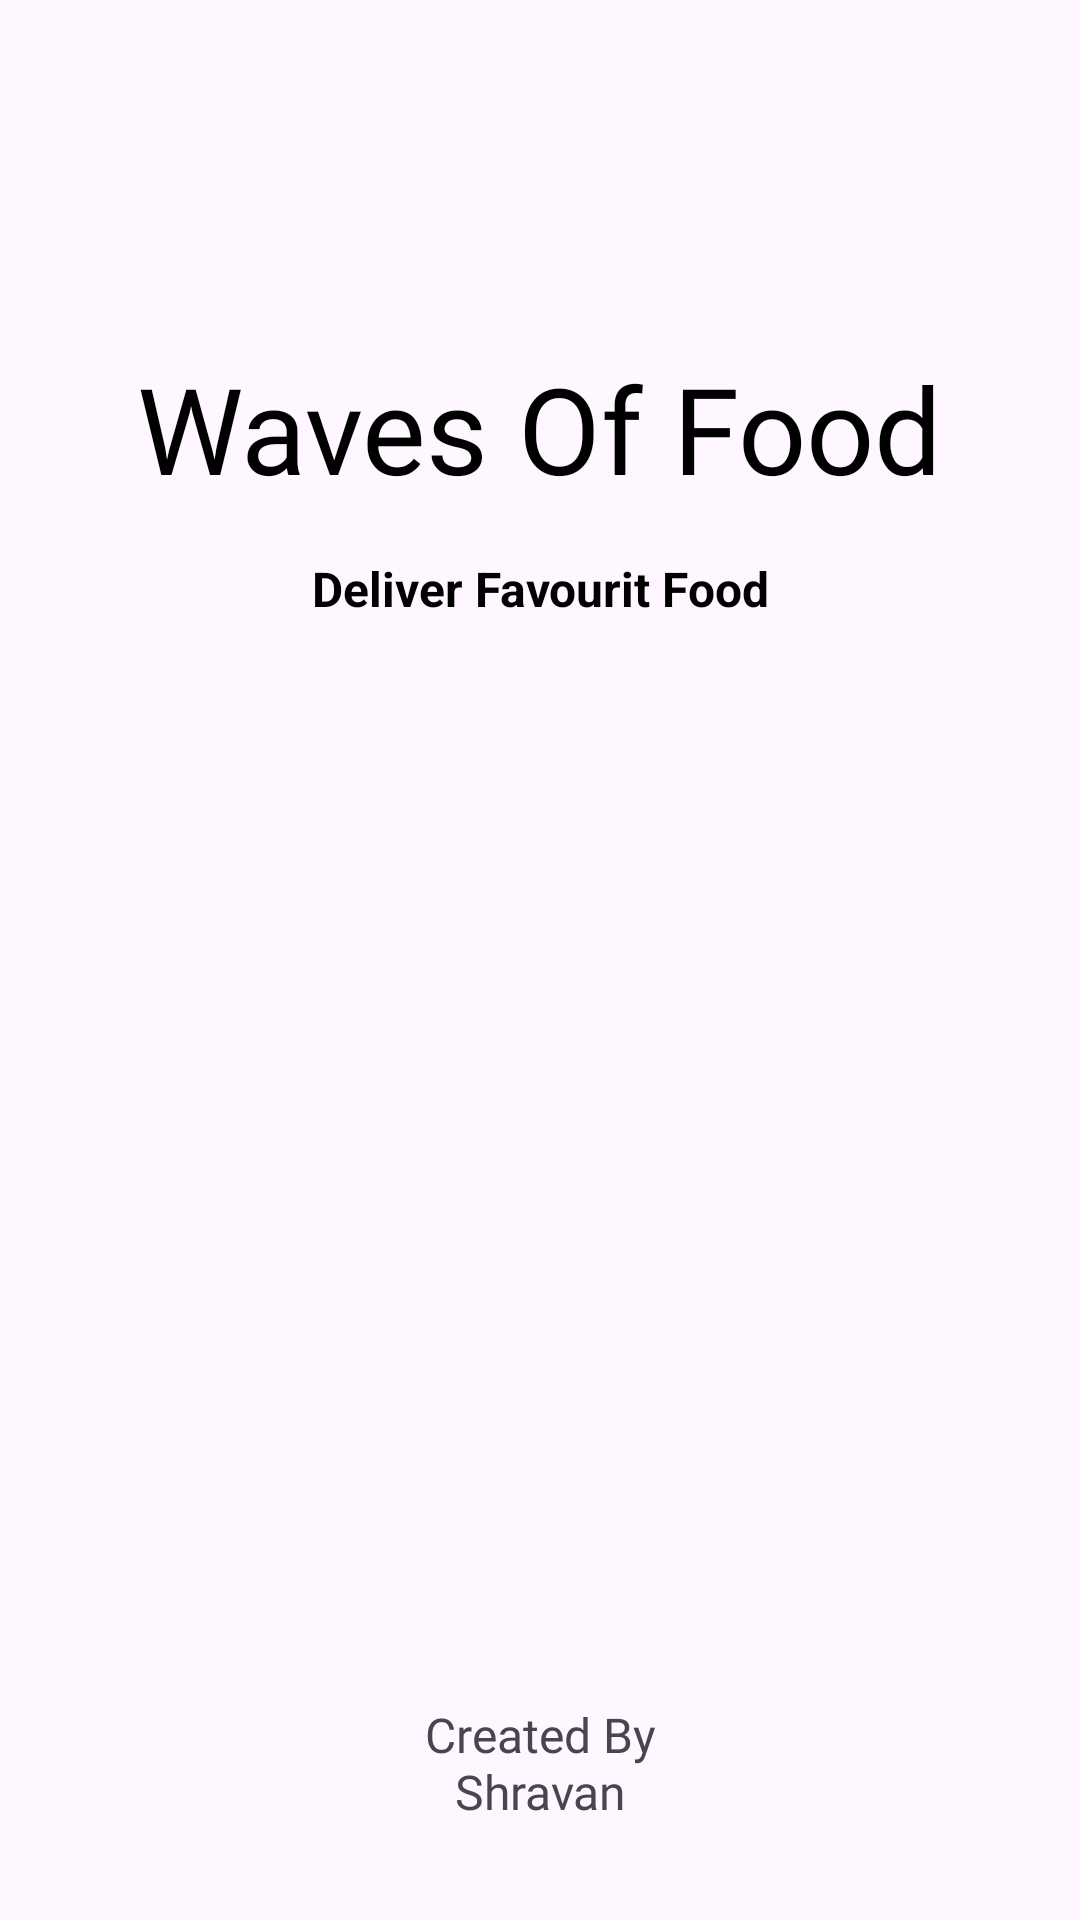

The Android layout XML behind this screen, and the referenced resources:
<!-- AndroidManifest.xml: application theme Theme.FoodDilivery -->
<!-- res/layout/activity_welcome.xml -->
<?xml version="1.0" encoding="utf-8"?>
<androidx.constraintlayout.widget.ConstraintLayout xmlns:android="http://schemas.android.com/apk/res/android"
    xmlns:app="http://schemas.android.com/apk/res-auto"
    xmlns:tools="http://schemas.android.com/tools"
    android:id="@+id/main"
    style="@style/SCREEN"
    android:layout_width="match_parent"
    android:layout_height="match_parent"
    tools:context=".Welcome">

    <ImageView
        android:id="@+id/imageView"
        android:layout_width="wrap_content"
        android:layout_height="wrap_content"
        android:layout_marginTop="100dp"
        app:layout_constraintBottom_toBottomOf="parent"
        app:layout_constraintEnd_toEndOf="parent"
        app:layout_constraintStart_toStartOf="parent"
        app:layout_constraintTop_toTopOf="parent"
        app:layout_constraintVertical_bias="0.0"
        app:srcCompat="@drawable/logo" />

    <TextView
        android:id="@+id/textView"
        android:layout_width="wrap_content"
        android:layout_height="wrap_content"
        android:layout_marginTop="16dp"
        android:fontFamily="@font/yeon_sung"
        android:text= "@string/appname"
        style="@style/TEXT"
        android:textSize="40sp"
        app:layout_constraintEnd_toEndOf="@+id/imageView"
        app:layout_constraintStart_toStartOf="@+id/imageView"
        app:layout_constraintTop_toBottomOf="@+id/imageView" />

    <TextView
        android:id="@+id/textView2"
        android:layout_width="wrap_content"
        android:layout_height="wrap_content"
        android:layout_marginTop="16dp"
        android:text="@string/Tagline"
        android:textSize="16sp"
        style="@style/TEXT"
        android:textStyle="bold"
        app:layout_constraintEnd_toEndOf="@+id/textView"
        app:layout_constraintStart_toStartOf="@+id/textView"
        app:layout_constraintTop_toBottomOf="@+id/textView" />

    <TextView
        android:id="@+id/textView3"
        android:layout_width="wrap_content"
        android:layout_height="wrap_content"
        android:layout_marginBottom="32dp"
        android:fontFamily="@font/yeon_sung"
        android:text="@string/created_by"
        android:textAlignment="center"
        android:textColor="@color/green"
        android:textSize="16sp"
        app:layout_constraintBottom_toBottomOf="parent"
        app:layout_constraintEnd_toEndOf="parent"
        app:layout_constraintStart_toStartOf="parent" />
</androidx.constraintlayout.widget.ConstraintLayout>
<!-- resources referenced by this layout -->
<resources>
  <string name="Tagline">Deliver Favourit Food</string>
  <string name="appname">Waves Of Food</string>
  <string name="created_by">Created By\nShravan</string>
  <style name="SCREEN">
          <item name="android:windowBackground">@color/white</item>
      </style>
  <style name="TEXT">
          <item name="android:textColor">@color/black</item>
      </style>
  <style name="Theme.FoodDilivery" parent="Base.Theme.FoodDilivery" />
  <style name="Base.Theme.FoodDilivery" parent="Theme.Material3.DayNight.NoActionBar">
          
          
      </style>
  <!-- not gathered from this repository: default colours our renderer supplied (Android Studio template values) -->
  <color name="black">#FF000000</color>
  <color name="white">#FFFFFFFF</color>
</resources>
